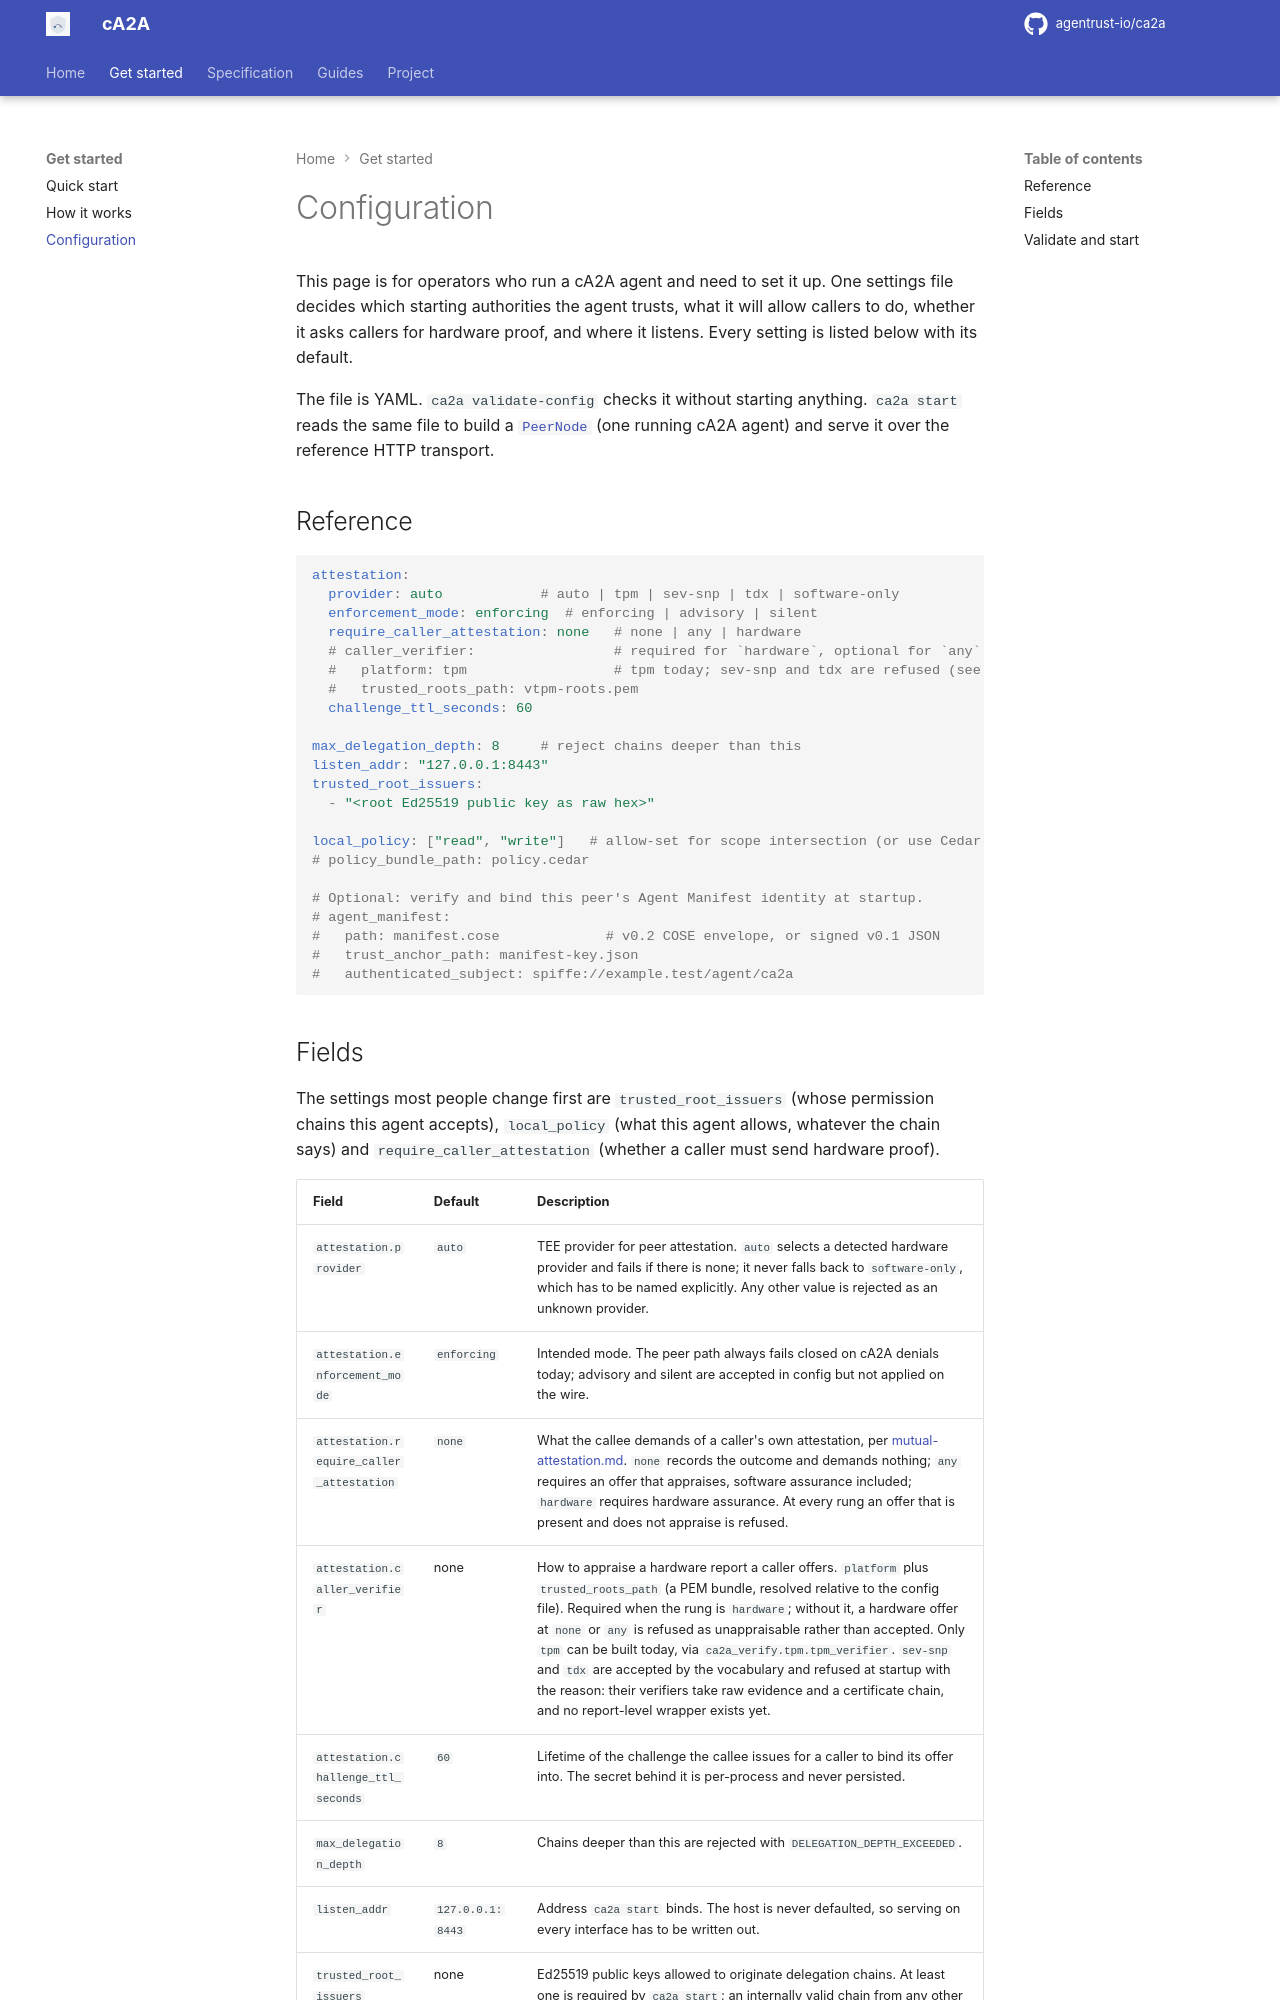

repository: rajnisht7/ca2a · page: docs/configuration/index.html · generator: mkdocs

# Configuration

This page is for operators who run a cA2A agent and need to set it up. One
settings file decides which starting authorities the agent trusts, what it will
allow callers to do, whether it asks callers for hardware proof, and where it
listens. Every setting is listed below with its default.

The file is YAML. `ca2a validate-config` checks it without starting anything.
`ca2a start` reads the same file to build a
[`PeerNode`](spec/component-model.md) (one running cA2A agent) and serve it over
the reference HTTP transport.

## Reference

```yaml
attestation:
  provider: auto            # auto | tpm | sev-snp | tdx | software-only
  enforcement_mode: enforcing  # enforcing | advisory | silent
  require_caller_attestation: none   # none | any | hardware
  # caller_verifier:                 # required for `hardware`, optional for `any`
  #   platform: tpm                  # tpm today; sev-snp and tdx are refused (see below)
  #   trusted_roots_path: vtpm-roots.pem
  challenge_ttl_seconds: 60

max_delegation_depth: 8     # reject chains deeper than this
listen_addr: "127.0.0.1:8443"
trusted_root_issuers:
  - "<root Ed25519 public key as raw hex>"

local_policy: ["read", "write"]   # allow-set for scope intersection (or use Cedar below)
# policy_bundle_path: policy.cedar

# Optional: verify and bind this peer's Agent Manifest identity at startup.
# agent_manifest:
#   path: manifest.cose             # v0.2 COSE envelope, or signed v0.1 JSON
#   trust_anchor_path: manifest-key.json
#   authenticated_subject: spiffe://example.test/agent/ca2a
```
